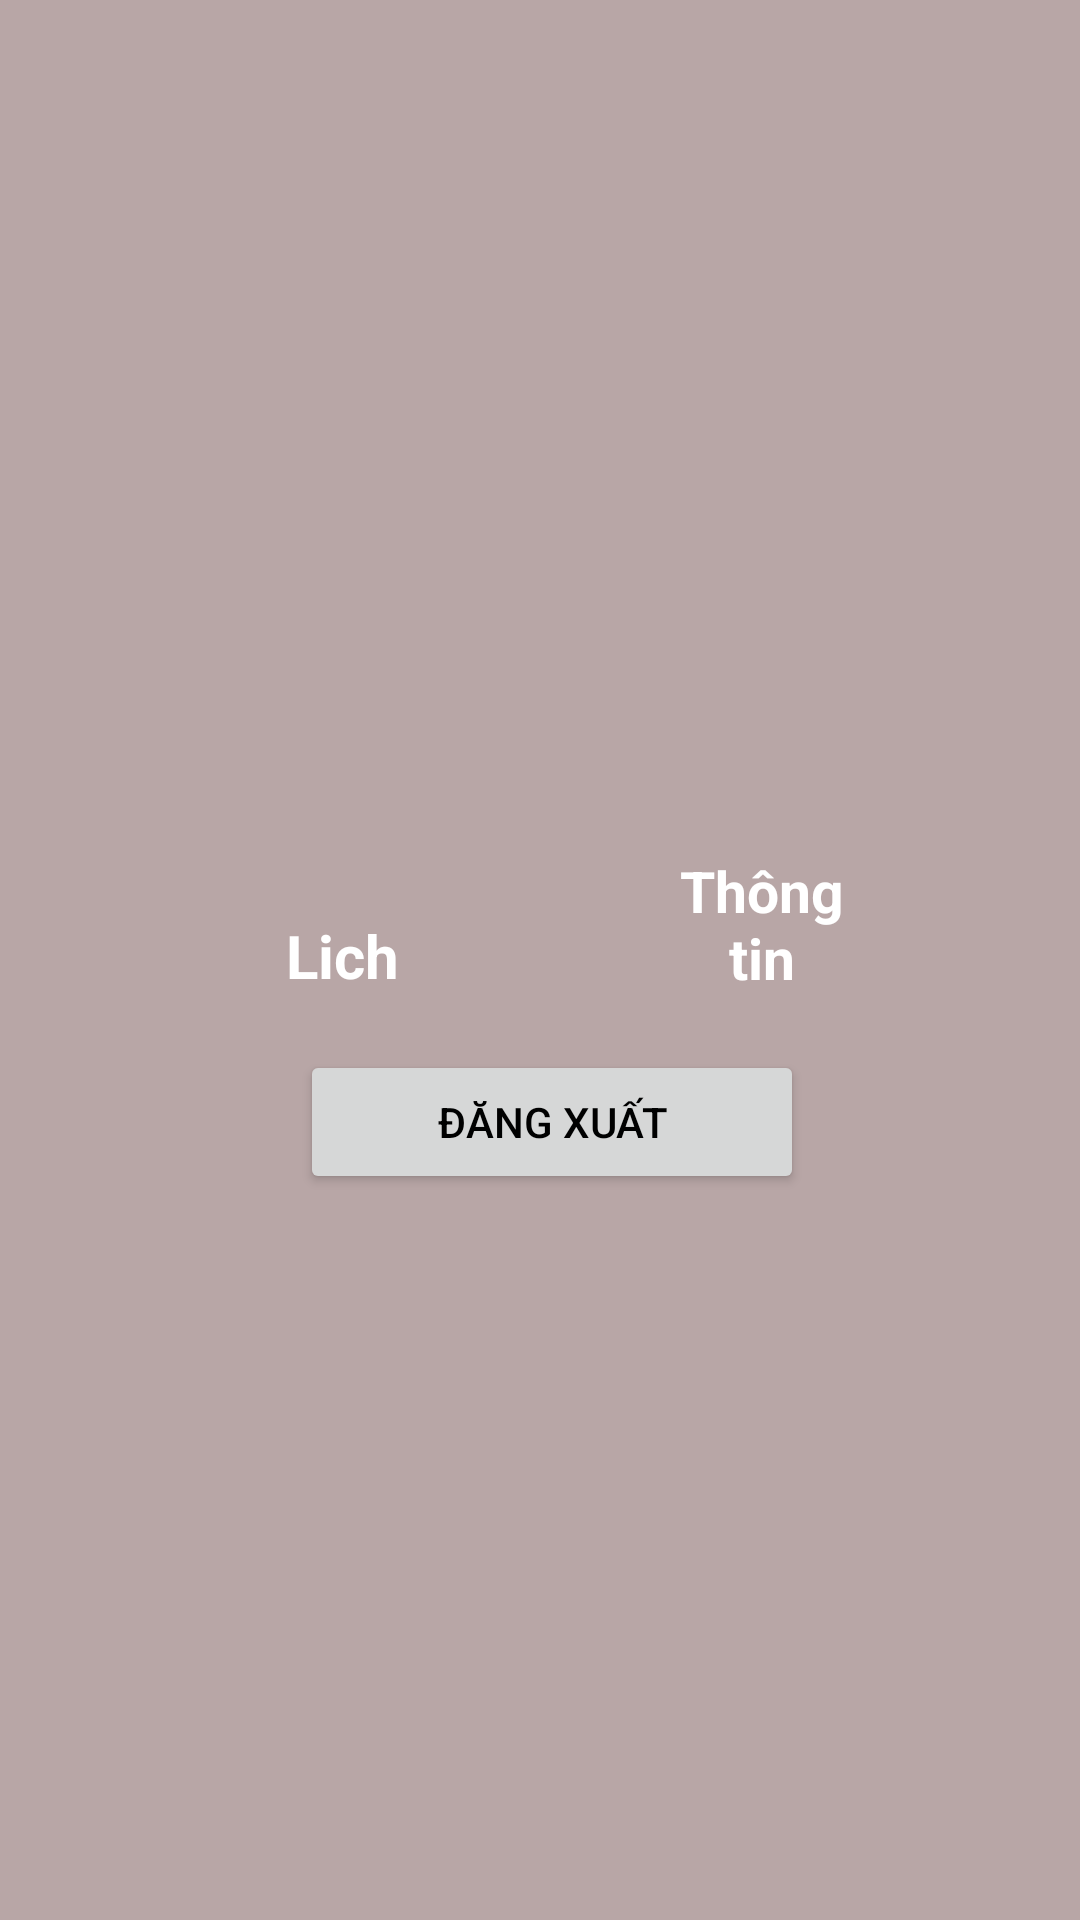

Layout XML and referenced resources for this Android screen:
<!-- AndroidManifest.xml: application theme Theme.LoginandRegister -->
<!-- res/layout/activity_trang_chu_nhan_vien.xml -->
<?xml version="1.0" encoding="utf-8"?>
<LinearLayout xmlns:android="http://schemas.android.com/apk/res/android"
    xmlns:app="http://schemas.android.com/apk/res-auto"
    xmlns:tools="http://schemas.android.com/tools"
    android:layout_width="match_parent"
    android:layout_height="match_parent"
    android:orientation="vertical"
    android:background="#B8A6A6"
    tools:context=".TrangChuNhanVienActivity">

    <RelativeLayout
        android:id="@+id/r1"
        android:layout_marginTop="200dp"
        android:layout_width="match_parent"
        android:gravity="center"
        android:layout_height="150dp">

        <RelativeLayout

            android:id="@+id/a1"
            android:layout_width="100dp"
            android:layout_height="200dp"
            android:layout_centerHorizontal="true">
            <ImageView
                android:id="@+id/imglich"
                android:layout_width="wrap_content"
                android:background="@drawable/clipboard"
                android:layout_height="100dp" />

            <TextView
                android:textColor="#FFFFFF"
                android:textSize="20dp"
                android:textStyle="bold"
                android:gravity="center"
                android:layout_width="match_parent"
                android:layout_height="wrap_content"
                android:layout_alignParentEnd="true"
                android:layout_alignParentBottom="true"
                android:layout_marginEnd="2dp"
                android:layout_marginBottom="18dp"
                android:text="Lich" />

        </RelativeLayout>
        <RelativeLayout

            android:layout_marginLeft="50dp"
            android:layout_toRightOf="@+id/a1"
            android:id="@+id/a2"
            android:layout_width="150dp"
            android:layout_height="200dp"
            android:layout_centerHorizontal="true">

            <ImageView
                android:id="@+id/imgthongtin"
                android:layout_width="95dp"
                android:layout_height="100dp"
                android:layout_alignParentEnd="true"
                android:layout_alignParentBottom="true"
                android:layout_marginEnd="3dp"
                android:layout_marginBottom="50dp"
                android:background="@drawable/user" />

            <TextView

                android:textColor="#FFFFFF"
                android:textSize="19dp"
                android:textStyle="bold"
                android:gravity="center"
                android:layout_width="match_parent"
                android:layout_height="wrap_content"
                android:layout_alignParentEnd="true"
                android:layout_alignParentBottom="true"
                android:layout_marginEnd="2dp"
                android:layout_marginBottom="18dp"
                android:text="Thông tin" />

        </RelativeLayout>
    </RelativeLayout>
    <Button
        android:id="@+id/dangxuat"
        android:layout_width="match_parent"
        android:layout_height="wrap_content"
        android:layout_alignParentStart="true"
        android:layout_alignParentEnd="true"
        android:layout_alignParentBottom="true"
        android:layout_marginStart="100dp"
        android:layout_marginEnd="92dp"
        android:layout_marginBottom="90dp"
        android:gravity="center"
        android:text="Đăng Xuất"
        android:textColor="@color/black" />



</LinearLayout>
<!-- resources referenced by this layout -->
<resources>
  <color name="black">#FF000000</color>
  <style name="Theme.LoginandRegister" parent="Theme.MaterialComponents.DayNight.NoActionBar">
          
          <item name="colorPrimary">@color/blue</item>
          <item name="colorPrimaryVariant">@color/purple_700</item>
          <item name="colorOnPrimary">@color/white</item>
          
          <item name="colorSecondary">@color/teal_200</item>
          <item name="colorSecondaryVariant">@color/teal_700</item>
          <item name="colorOnSecondary">@color/black</item>
          
          <item name="android:statusBarColor">?attr/colorPrimaryVariant</item>
          
      </style>
  <color name="blue">#4FC3F7</color>
  <color name="purple_700">#FF3700B3</color>
  <color name="white">#FFFFFFFF</color>
  <color name="teal_200">#FF03DAC5</color>
  <color name="teal_700">#FF018786</color>
</resources>
